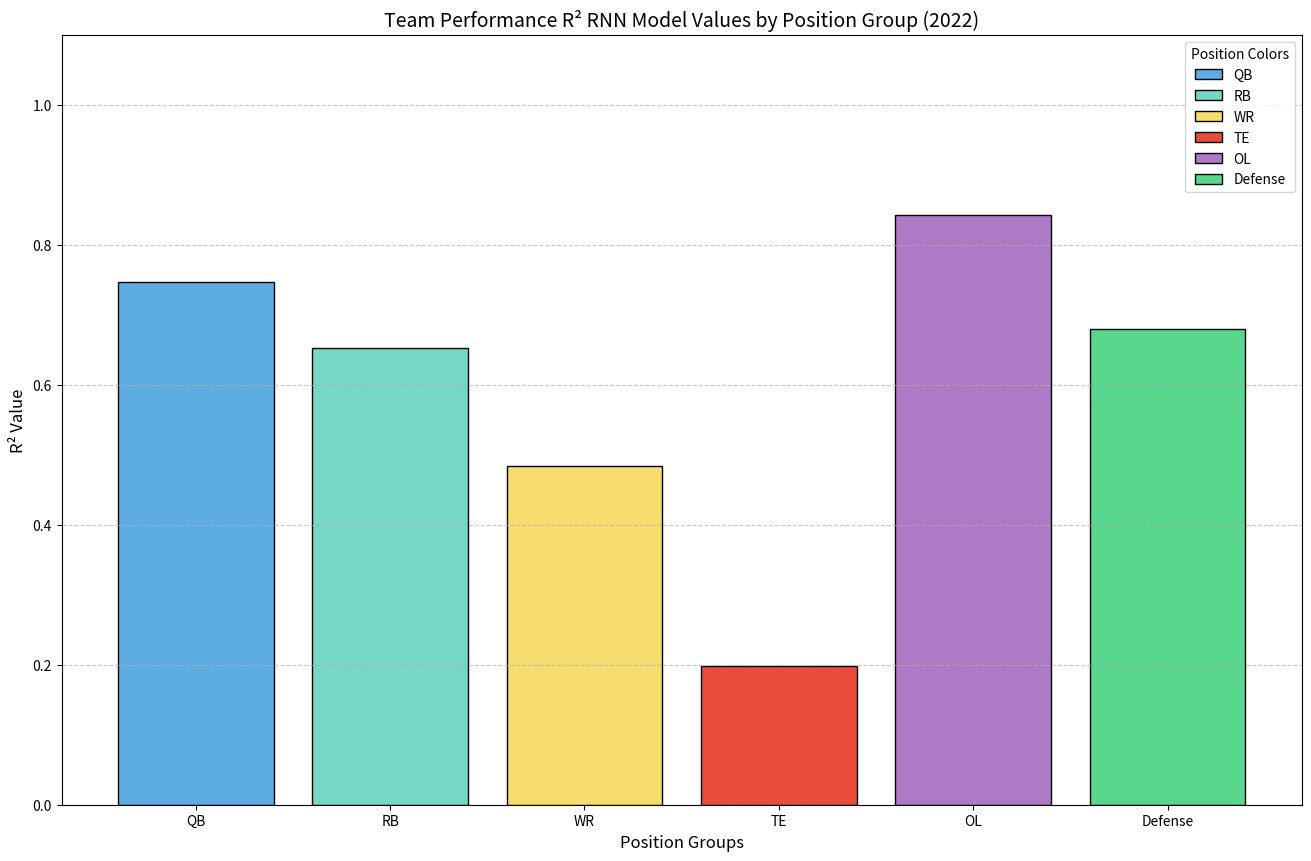

Reproduce this figure in Python.
import matplotlib.pyplot as plt

r_square_val_dict = {
    "QB": 0.7464,

    "RB": 0.6524,

    "WR": 0.4846,

    "TE": 0.19778399995219131, # check with Suhaas later

    "OL": 0.8418,

    "Defense": 0.68
}

positions = list(r_square_val_dict.keys())
r_square_values = list(r_square_val_dict.values())
# Define colors for each position group
colors = {
    "QB": "#5DADE2",  # Light Blue
    "RB": "#76D7C4",  # Mint Green
    "WR": "#F7DC6F",  # Soft Yellow
    "TE": "#E74C3C",  # Neon Red
    "OL": "#AF7AC5",  # Purple
    "Defense": "#58D68D"  # Neon Green
}
bar_colors = [colors[pos] for pos in positions]  # Map colors to positions

# Create the bar plot
plt.figure(figsize=(16, 10))
bars = plt.bar(positions, r_square_values, color=bar_colors, edgecolor='black')

# Add labels and title
plt.xlabel('Position Groups', fontsize=12)
plt.ylabel('R² Value', fontsize=12)
plt.title('Team Performance R² RNN Model Values by Position Group (2022)', fontsize=14)
plt.ylim(0, 1.1)  # Set y-axis limit to show the full range of R² values

plt.grid(axis='y', linestyle='--', alpha=0.7)
for bar, pos in zip(bars, positions):
    bar.set_label(f"{pos}")
plt.legend(title="Position Colors", fontsize=10)
plt.savefig("team_performance_rnn_r_square_model_by_position.png")
# Display the plot
plt.show()

